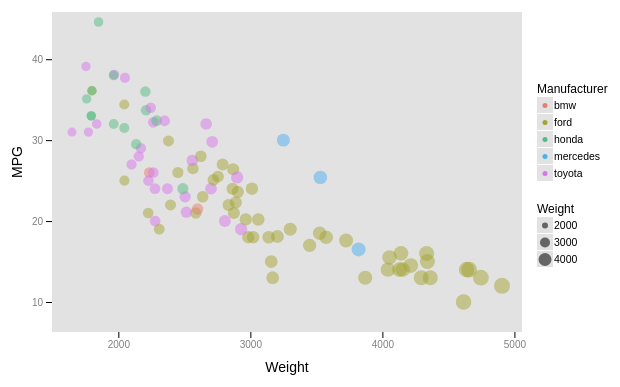
D3 v6 page, settled after 360 driven frames (6 s of simulated time); the page loaded 1 data file(s).



            const MARGIN = { LEFT: 80, RIGHT: 90, TOP: 30, BOTTOM: 90 }
            const WIDTH = 600 - MARGIN.LEFT - MARGIN.RIGHT
            const HEIGHT = 400 - MARGIN.TOP - MARGIN.BOTTOM
            const radiusScale = d3.scaleSqrt()  /////



            // 1. Loading data
            d3.csv("/cars-sample.csv").then(data => {
                data.forEach(d => d.Weight = Number(d.Weight));
                data.forEach(d => d.MPG = Number(d.MPG));
                //console.log(data)



            // 2. Creating svg + Background + legend
            const svg = d3.select("#chart-area")
                    .append("svg")
                        .attr("width", "100%")
                        .attr("height", "100%");

                //Backgroud
            svg.append("rect")
                .attr("transform", `translate(${MARGIN.LEFT-20}, ${MARGIN.TOP-10})`)
                .attr("width", WIDTH + 40) 
                .attr("height", HEIGHT + 40)
                .attr("fill", "#E2E2E2");
  
                //Legend (Manufacturers)
            const manufactures = ["bmw", "ford", "honda", "mercedes", "toyota"]
            const Weights = ["2000", "3000", "4000"]


            const color = d3.scaleOrdinal()
                            .domain(["bmw", "ford", "honda", "mercedes", "toyota"])
                            .range(["#E87D72", "#A3A433", "#56BB82", "#4DAEF0", "#D875EC"])
            const weightSize = d3.scaleOrdinal()
                            .domain(["2000", "3000", "4000"])
                            .range([3, 5, 6.5])


            const legend1 = svg.append("g")
                        .attr("transform", `translate(${WIDTH + 130}, ${HEIGHT -180})`)

            legend1.append("text")
                    .attr("x", -15)
                    .attr("y", 1)
                    .attr("text-anchor", "start")
                    .attr("font-size", "12px")
                    .attr("font-family", "sans-serif") 
                    .text("Manufacturer");

            manufactures.forEach((m, i) => {
                const row = legend1.append("g")
                    .attr("transform", `translate(0, ${i * 17})`)

                row.append("rect")
                    .attr("width", 16)
                    .attr("height", 16)
                    .attr("x", -15)
                    .attr("y", 5)
                    .attr("fill", "#e2e2e2");

                row.append("circle")
                    .attr("cx", -7)
                    .attr("cy", 13.5)
                    .attr("r", 2.5)
                    .attr("fill", color(m))

                row.append("text")
                    .attr("x", 2)
                    .attr("y", 16.5)
                    .attr("text-anchor", "start")
                    .attr("font-size", "10.5px")
                    .attr("font-family", "sans-serif")
                    .text(m);
                })
                
                //Legend (Weight)

            const legend2 = svg.append("g")
                        .attr("transform", `translate(${WIDTH + 130}, ${HEIGHT -60})`)

            legend2.append("text")
                    .attr("x", -15)
                    .attr("y", 1)
                    .attr("text-anchor", "start")
                    .attr("font-size", "12px")
                    .attr("font-family", "sans-serif")
                    .text("Weight");
                        
            Weights.forEach((m, i) => {
                    const row = legend2.append("g")
                    .attr("transform", `translate(0, ${i * 17})`)
                
                row.append("rect")
                    .attr("width", 16)
                    .attr("height", 16)
                    .attr("x", -15)
                    .attr("y", 5)
                    .attr("fill", "#e2e2e2");

                row.append("circle")
                    .attr("cx", -7)
                    .attr("cy", 13.5)
                    .attr("r", weightSize(m))
                    .style("fill", "#666565")

                row.append("text")
                    .attr("x", 2)
                    .attr("y", 16.5)
                    .attr("text-anchor", "start")
                    .attr("font-size", "10.5px")
                    .attr("font-family", "sans-serif")
                    .text(m); 
                })

                //Vis group
            const g = svg.append("g")
                        .attr("transform", `translate(${MARGIN.LEFT}, ${MARGIN.TOP})`);



            // 3. Lables

            g.append("text")
                .attr("x", WIDTH/2)
                .attr("y", HEIGHT + 70)
                .attr("font-size", "14px")
                .attr("font-family", "sans-serif")
                .attr("text-anchor", "middle")
                .text("Weight");

            g.append("text")
                .attr("x", -(HEIGHT/2))
                .attr("y", -50)
                .attr("transform", "rotate(-90)")
                .attr("font-size", "14px")
                .attr("font-family", "sans-serif")
                .attr("text-anchor", "middle")
                .text("MPG");



            // 4. Axis   (1.Scaler - 2.Build axis - 3.Call axis)

            const x = d3.scaleLinear() 
                        .domain(d3.extent(data, d => d.Weight))
                        .range([0, WIDTH]);

            const xAxis = d3.axisBottom(x)
                            .tickValues([2000, 3000, 4000, 5000])
                            .tickFormat(d3.format("d"))
                            //.tickSize(-HEIGHT- 40)  // to create vertical lines
                            
            g.append("g")
                .attr("transform", `translate(0, ${HEIGHT+30})`)
                .call(xAxis)
                .call(g => g.select(".domain").remove())
                .attr("fill", "red")
                .selectAll("text")
                    .style("fill", "grey")
                    
            

            const y = d3.scaleLinear() 
                        .domain(d3.extent(data, d => d.MPG))
                        .range([HEIGHT, 0]);

            const yAxis = d3.axisLeft(y)
                        .tickValues([10, 20, 30, 40, 50])
                        //.tickSize(-WIDTH-40)     // to create horizontal lines
            g.append("g")
                .attr("transform", `translate(-20, 0)`)
                .call(yAxis)
                .call(g => g.select(".domain").remove())
                .selectAll("text")
                    .style("fill", "grey")
            


            // 5.1. radius scaler:
            radiusScale
                .range([4.5, 8])
                .domain(d3.extent(data, d => d.Weight))



            // 5.2. Creating the plot

            const circle = g.selectAll("circle")
                            .data(data).enter()
                            .append("circle")
                                .attr("cx", d => x(d.Weight))
                                .attr("cy", d => y(d.MPG))
                                .attr("r", d => radiusScale(d.Weight))
                                .attr("fill", d => color(d.Manufacturer))
                                .style("opacity", 0.5)


            })
        

### data: ../cars-sample.csv
x, Car, Manufacturer, MPG, Cylinders, Displacement, Horsepower, Weight, Acceleration, Model.Year, Origin, WightR
5, torino, ford, 17, 8, 302, 140, 3449, 10.5, 70, American, 3000
6, galaxie 500, ford, 15, 8, 429, 198, 4341, 10, 70, American, 4000
21, corona mark ii, toyota, 24, 4, 113, 95, 2372, 15, 70, Japanese, 2000
24, maverick, ford, 21, 6, 200, 85, 2587, 16, 70, American, 3000
30, 2002, bmw, 26, 4, 121, 113, 2234, 12.5, 70, European, 2000
32, f250, ford, 10, 8, 360, 215, 4615, 14, 70, American, 5000
38, corona, toyota, 25, 4, 113, 95, 2228, 14, 71, Japanese, 2000
39, pinto, ford, 25, 4, 98, NA, 2046, 19, 71, American, 2000
44, torino 500, ford, 19, 6, 250, 88, 3302, 15.5, 71, American, 3000
48, galaxie 500, ford, 14, 8, 351, 153, 4154, 13.5, 71, American, 4000
51, country squire (sw), ford, 13, 8, 400, 170, 4746, 12, 71, American, 5000
56, mustang, ford, 18, 6, 250, 88, 3139, 14.5, 71, American, 3000
61, corolla 1200, toyota, 31, 4, 71, 65, 1773, 19, 71, Japanese, 2000
65, corona hardtop, toyota, 24, 4, 113, 95, 2278, 15.5, 72, Japanese, 2000
69, pinto runabout, ford, 21, 4, 122, 86, 2226, 16.5, 72, American, 2000
73, galaxie 500, ford, 14, 8, 351, 153, 4129, 13, 72, American, 4000
82, gran torino (sw), ford, 13, 8, 302, 140, 4294, 16, 72, American, 4000
88, pinto (sw), ford, 22, 4, 122, 86, 2395, 16, 72, American, 2000
90, corona mark ii (sw), toyota, 23, 4, 120, 97, 2506, 14.5, 72, Japanese, 3000
92, corolla 1600 (sw), toyota, 27, 4, 97, 88, 2100, 16.5, 72, Japanese, 2000
96, gran torino, ford, 14, 8, 302, 137, 4042, 14.5, 73, American, 4000
100, ltd, ford, 13, 8, 351, 158, 4363, 13, 73, American, 4000
108, maverick, ford, 18, 6, 250, 88, 3021, 16.5, 73, American, 3000
112, country, ford, 12, 8, 400, 167, 4906, 12.5, 73, American, 5000
116, carina, toyota, 20, 4, 97, 88, 2279, 19, 73, Japanese, 2000
120, pinto, ford, 19, 4, 122, 85, 2310, 18.5, 73, American, 2000
131, mark ii, toyota, 20, 6, 156, 122, 2807, 13.5, 73, Japanese, 3000
134, maverick, ford, 21, 6, 200, NA, 2875, 17, 74, American, 3000
138, pinto, ford, 26, 4, 122, 80, 2451, 16.5, 74, American, 2000
139, corolla 1200, toyota, 32, 4, 71, 65, 1836, 21, 74, Japanese, 2000
144, gran torino, ford, 16, 8, 302, 140, 4141, 14, 74, American, 4000
147, gran torino (sw), ford, 14, 8, 302, 140, 4638, 16, 74, American, 5000
152, corona, toyota, 31, 4, 76, 52, 1649, 16.5, 74, Japanese, 2000
157, civic, honda, 24, 4, 120, 97, 2489, 15, 74, Japanese, 2000
163, maverick, ford, 15, 6, 250, 72, 3158, 19.5, 75, American, 3000
167, ltd, ford, 14, 8, 351, 148, 4657, 13.5, 75, American, 5000
174, mustang ii, ford, 13, 8, 302, 129, 3169, 12, 75, American, 3000
175, corolla, toyota, 29, 4, 97, 75, 2171, 16, 75, Japanese, 2000
176, pinto, ford, 23, 4, 140, 83, 2639, 17, 75, American, 3000
179, corona, toyota, 24, 4, 134, 96, 2702, 13.5, 75, Japanese, 3000
182, pinto, ford, 18, 6, 171, 97, 2984, 14.5, 75, American, 3000
189, civic cvcc, honda, 33, 4, 91, 53, 1795, 17.5, 75, Japanese, 2000
198, gran torino, ford, 14.5, 8, 351, 152, 4215, 12.8, 76, American, 4000
201, maverick, ford, 24, 6, 200, 81, 3012, 17.6, 76, American, 3000
206, civic, honda, 33, 4, 91, 53, 1795, 17.4, 76, Japanese, 2000
208, granada ghia, ford, 18, 6, 250, 78, 3574, 21, 76, American, 4000
213, corolla, toyota, 28, 4, 97, 75, 2155, 16.4, 76, Japanese, 2000
214, pinto, ford, 26.5, 4, 140, 72, 2565, 13.6, 76, American, 3000
218, mark ii, toyota, 19, 6, 156, 108, 2930, 15.5, 76, Japanese, 3000
219, 280s, mercedes, 16.5, 6, 168, 120, 3820, 16.7, 76, European, 4000
222, f108, ford, 13, 8, 302, 130, 3870, 15, 76, American, 4000
224, accord cvcc, honda, 31.5, 4, 98, 68, 2045, 18.5, 77, Japanese, 2000
236, granada, ford, 18.5, 6, 250, 98, 3525, 19, 77, American, 4000
240, thunderbird, ford, 16, 8, 351, 149, 4335, 14.5, 77, American, 4000
243, corolla liftback, toyota, 26, 4, 97, 75, 2265, 18.2, 77, Japanese, 2000
244, mustang ii 2+2, ford, 25.5, 4, 140, 89, 2755, 15.8, 77, American, 3000
250, 320i, bmw, 21.5, 4, 121, 110, 2600, 12.8, 77, European, 3000
253, fiesta, ford, 36.1, 4, 98, 66, 1800, 14.4, 78, American, 2000
256, civic cvcc, honda, 36.1, 4, 91, 60, 1800, 16.4, 78, Japanese, 2000
262, fairmont (auto), ford, 20.2, 6, 200, 85, 2965, 15.8, 78, American, 3000
... 35 more rows